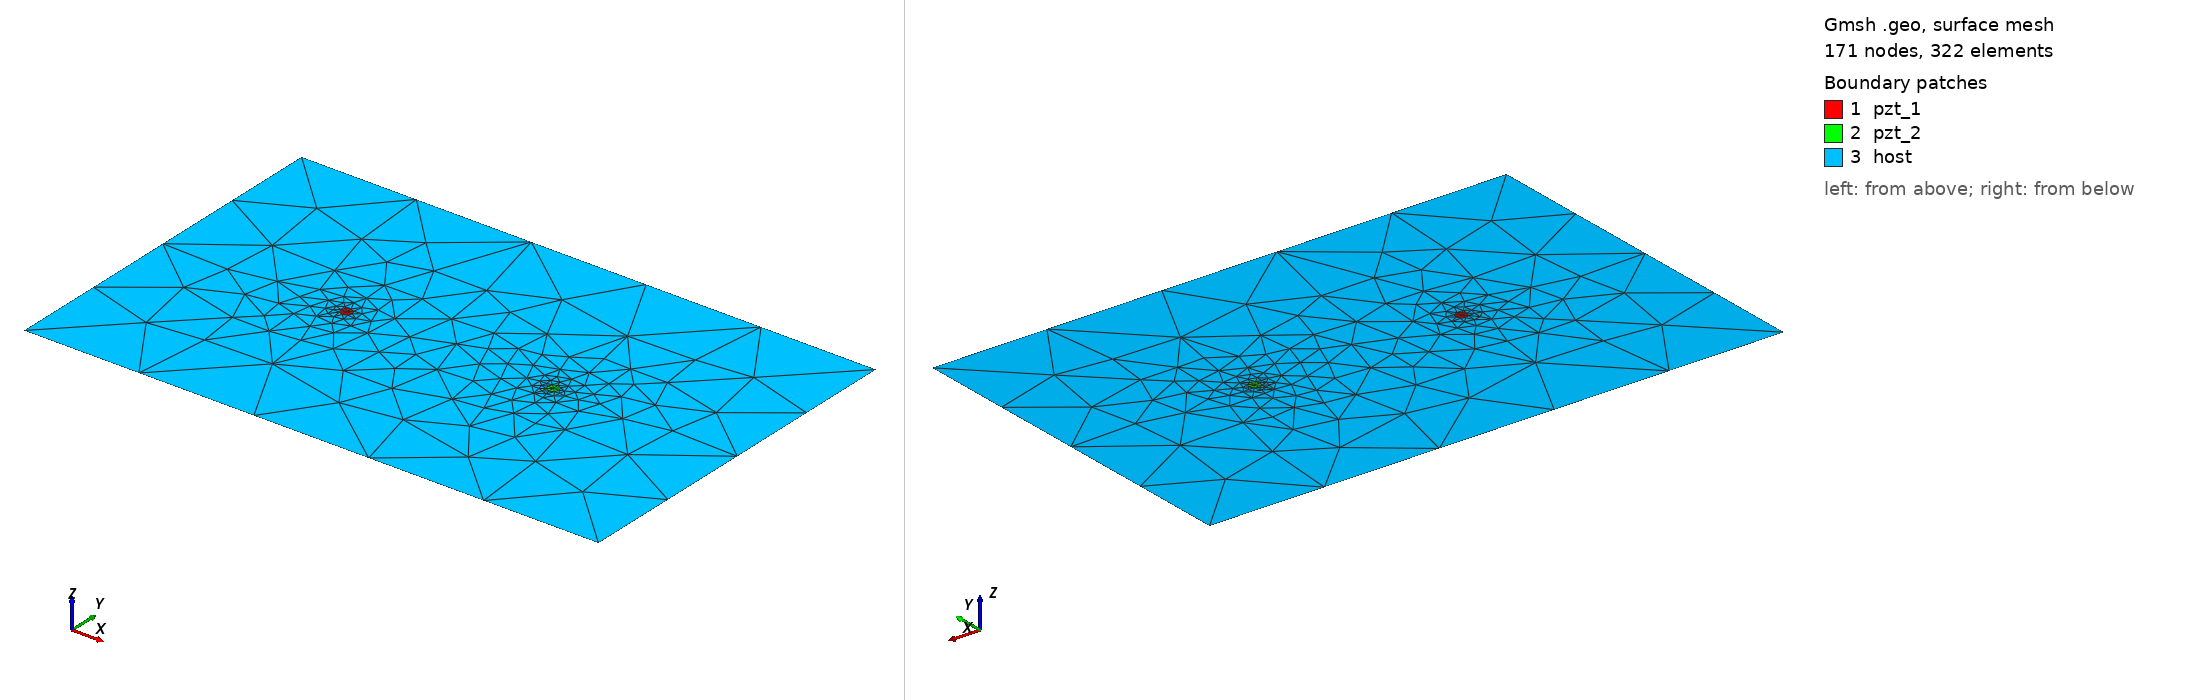

Gmsh geometry script, surface-meshed: 171 nodes, 322 surface elements. Boundary patches (legend numbers): 1 pzt_1, 2 pzt_2, 3 host. Left view from above one corner, right view from below the opposite corner. Legend entries are the model's physical surfaces. The drawing asked Gmsh for element sizes between 1% and 20% of the model's largest extent; the script's own settings can give other sizes.

=== circle_2_pzt_15kHz_00mm.geo (drawn) ===
SetFactory("OpenCASCADE");
L = 0.500000; W = 0.314000;
xpzt_1 = -0.0900; ypzt_1 = 0.000000;
xpzt_2 = 0.0900; ypzt_2 = 0.000000;
xdmg_0 = 0e-3; ydmg_0 = 0e-3;
r_pzt = 5e-3;
r_dmg = 0e-3;
//+
Point(1) = {-L/2, -W/2, 0, 1.0};
//+
Point(2) = {L/2, -W/2, 0, 1.0};
//+
Point(3) = {L/2, W/2, 0, 1.0};
//+
Point(4) = {-L/2, W/2, 0, 1.0};
//+
Line(1) = {1, 2};
//+
Line(2) = {2, 3};
//+
Line(3) = {3, 4};
//+
Line(4) = {4, 1};
//+
Circle(5) = {xpzt_1, ypzt_1, 0, r_pzt, 0, 2*Pi};
//+
Circle(6) = {xpzt_2, ypzt_2, 0, r_pzt, 0, 2*Pi};
//+
Curve Loop(1) = {4, 1, 2, 3};
//+
Curve Loop(2) = {5};
//+
Curve Loop(3) = {6};
//+
Curve Loop(4) = {5};
//+
Curve Loop(5) = {6};
//+
Plane Surface(1) = {4};
//+
Plane Surface(2) = {5};
//+
Plane Surface(3) = {1,2,3,4};
//+
Point(8) = {xpzt_1, ypzt_1, 0, 1.0};
//+
Point{8} In Surface {1};// mesh node at centre of pzt_1
//+
Point(9) = {xpzt_2, ypzt_2, 0, 1.0};
//+
Point{9} In Surface {2};// mesh node at centre of pzt_2
//+
Physical Surface("pzt_1") = {1};
//+
Physical Surface("pzt_2") = {2};
//+
Physical Surface("host") = {3};
//+
Transfinite Curve {5, 6} = 9 Using Progression 1;
